Labelled photos from "clear_road_signs", an image-classification folder in MachineLearningVisionRG/GRATS. The possible labels are: no entry, no left turn, no parking, no right turn, stop.

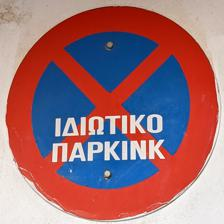
Label: no parking

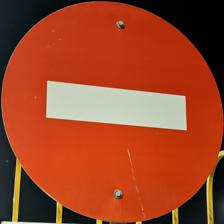
Label: no entry

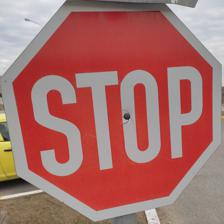
Label: stop

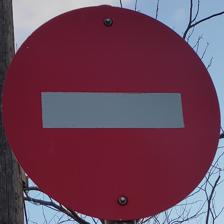
Label: no entry

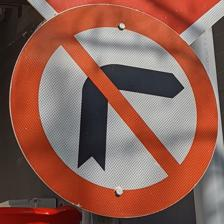
Label: no right turn

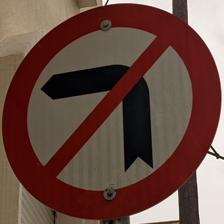
Label: no left turn
